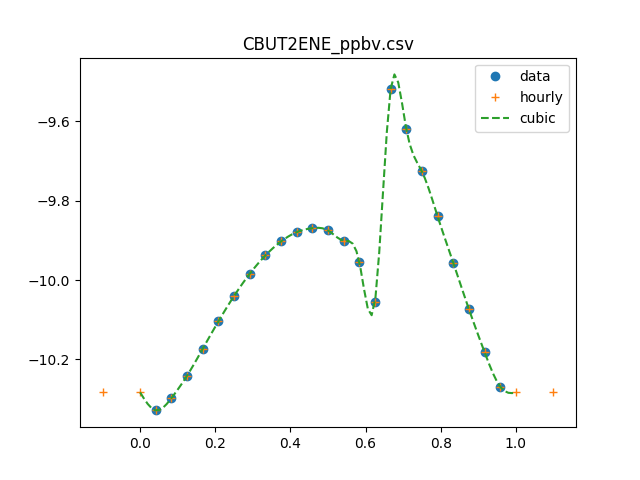

The table this chart was drawn from, first rows:
0, 4.78629143645e-11
1, 4.69803044329e-11
2, 5.04516433451e-11
3, 5.7458454353e-11
4, 6.71594497224e-11
5, 7.86905307327e-11
6, 9.11647876769e-11
7, 1.03672499862e-10
8, 1.15281135608e-10
9, 1.25035352249e-10
10, 1.31956996134e-10
11, 1.35045102623e-10
12, 1.33275896092e-10
13, 1.2560278993e-10
14, 1.10956386539e-10
15, 8.82444773349e-11
16, 3.02355536466e-10
17, 2.39913491215e-10
18, 1.87552013284e-10
19, 1.44635113816e-10
20, 1.10503992967e-10
21, 8.4477039907e-11
22, 6.58498328194e-11
23, 5.38951389016e-11
